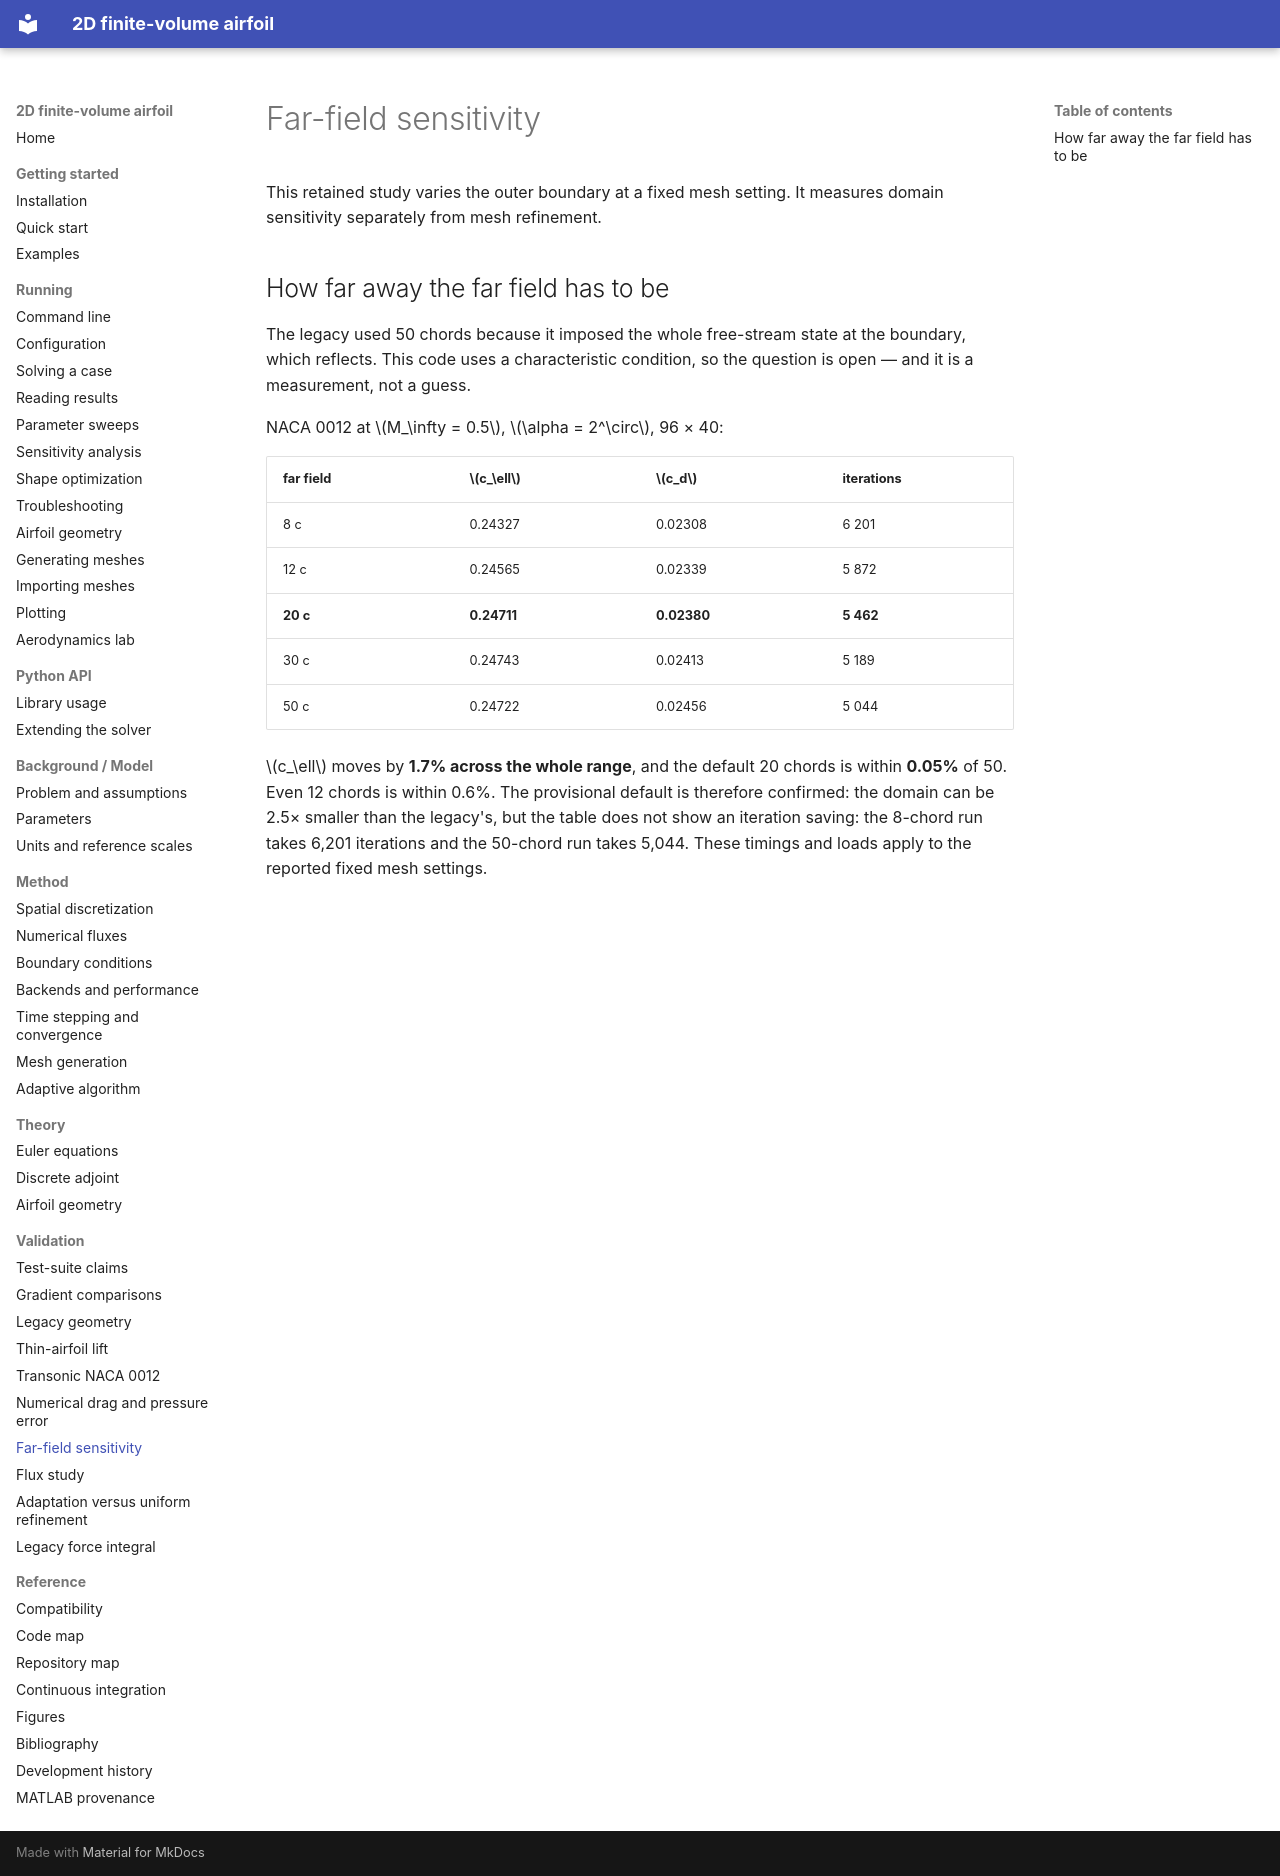

repository: mrodrig6/2D_airfoil · page: validation/far-field/index.html · generator: mkdocs

# Far-field sensitivity

This retained study varies the outer boundary at a fixed mesh setting. It measures domain sensitivity separately from mesh refinement.

## How far away the far field has to be

The legacy used 50 chords because it imposed the whole free-stream state at the
boundary, which reflects. This code uses a characteristic condition, so the
question is open — and it is a measurement, not a guess.

NACA 0012 at $M_\infty = 0.5$, $\alpha = 2^\circ$, 96 × 40:

| far field | $c_\ell$ | $c_d$ | iterations |
|---|---|---|---|
| 8 c | 0.24327 | 0.02308 | 6 201 |
| 12 c | 0.24565 | 0.02339 | 5 872 |
| **20 c** | **0.24711** | **0.02380** | **5 462** |
| 30 c | 0.24743 | 0.02413 | 5 189 |
| 50 c | 0.24722 | 0.02456 | 5 044 |

$c_\ell$ moves by **1.7% across the whole range**, and the default 20 chords is
within **0.05%** of 50. Even 12 chords is within 0.6%. The provisional default
is therefore confirmed: the domain can be 2.5× smaller than the legacy's, but the table does not show an iteration saving: the 8-chord run takes 6,201 iterations and the 50-chord run takes 5,044. These timings and loads apply to the reported fixed mesh settings.
